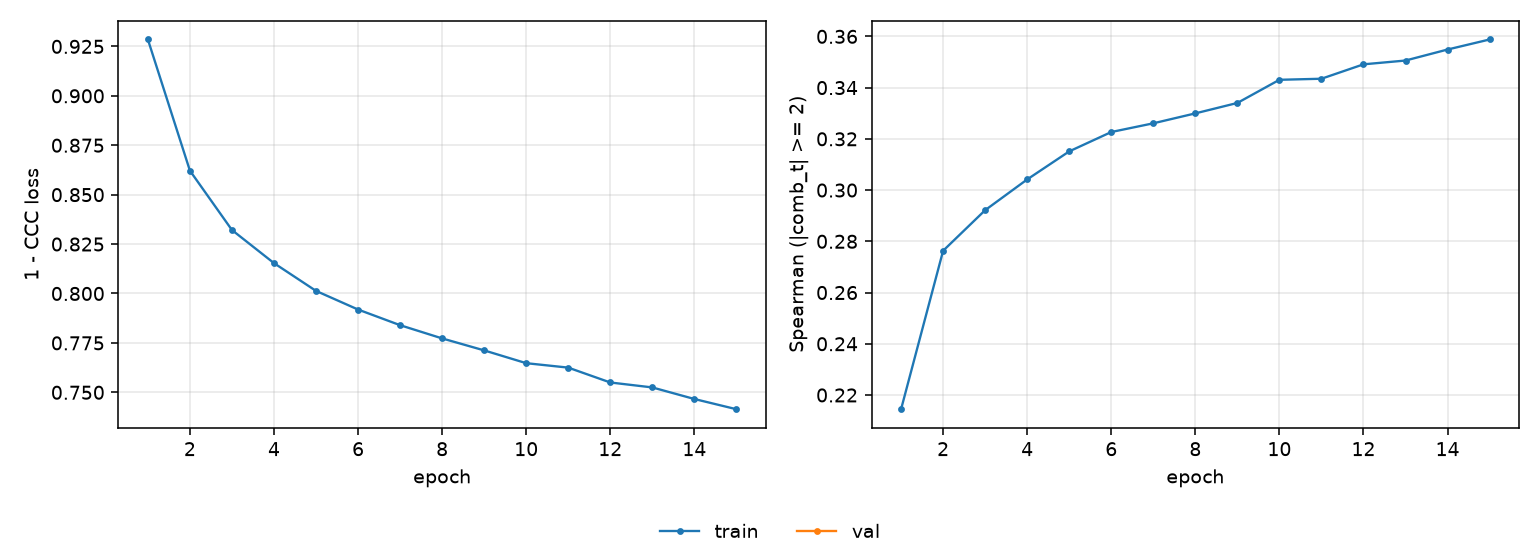

The data file committed next to this chart (first rows):
epoch, tr_loss, tr_sp
1, 0.9285, 0.2145
2, 0.8621, 0.2763
3, 0.8321, 0.2922
4, 0.8154, 0.3042
5, 0.8013, 0.3151
6, 0.7919, 0.3227
7, 0.784, 0.3261
8, 0.7773, 0.3299
9, 0.7712, 0.334
10, 0.7647, 0.3431
11, 0.7625, 0.3435
12, 0.755, 0.3491
13, 0.7525, 0.3506
14, 0.7466, 0.3549
15, 0.7415, 0.3588
